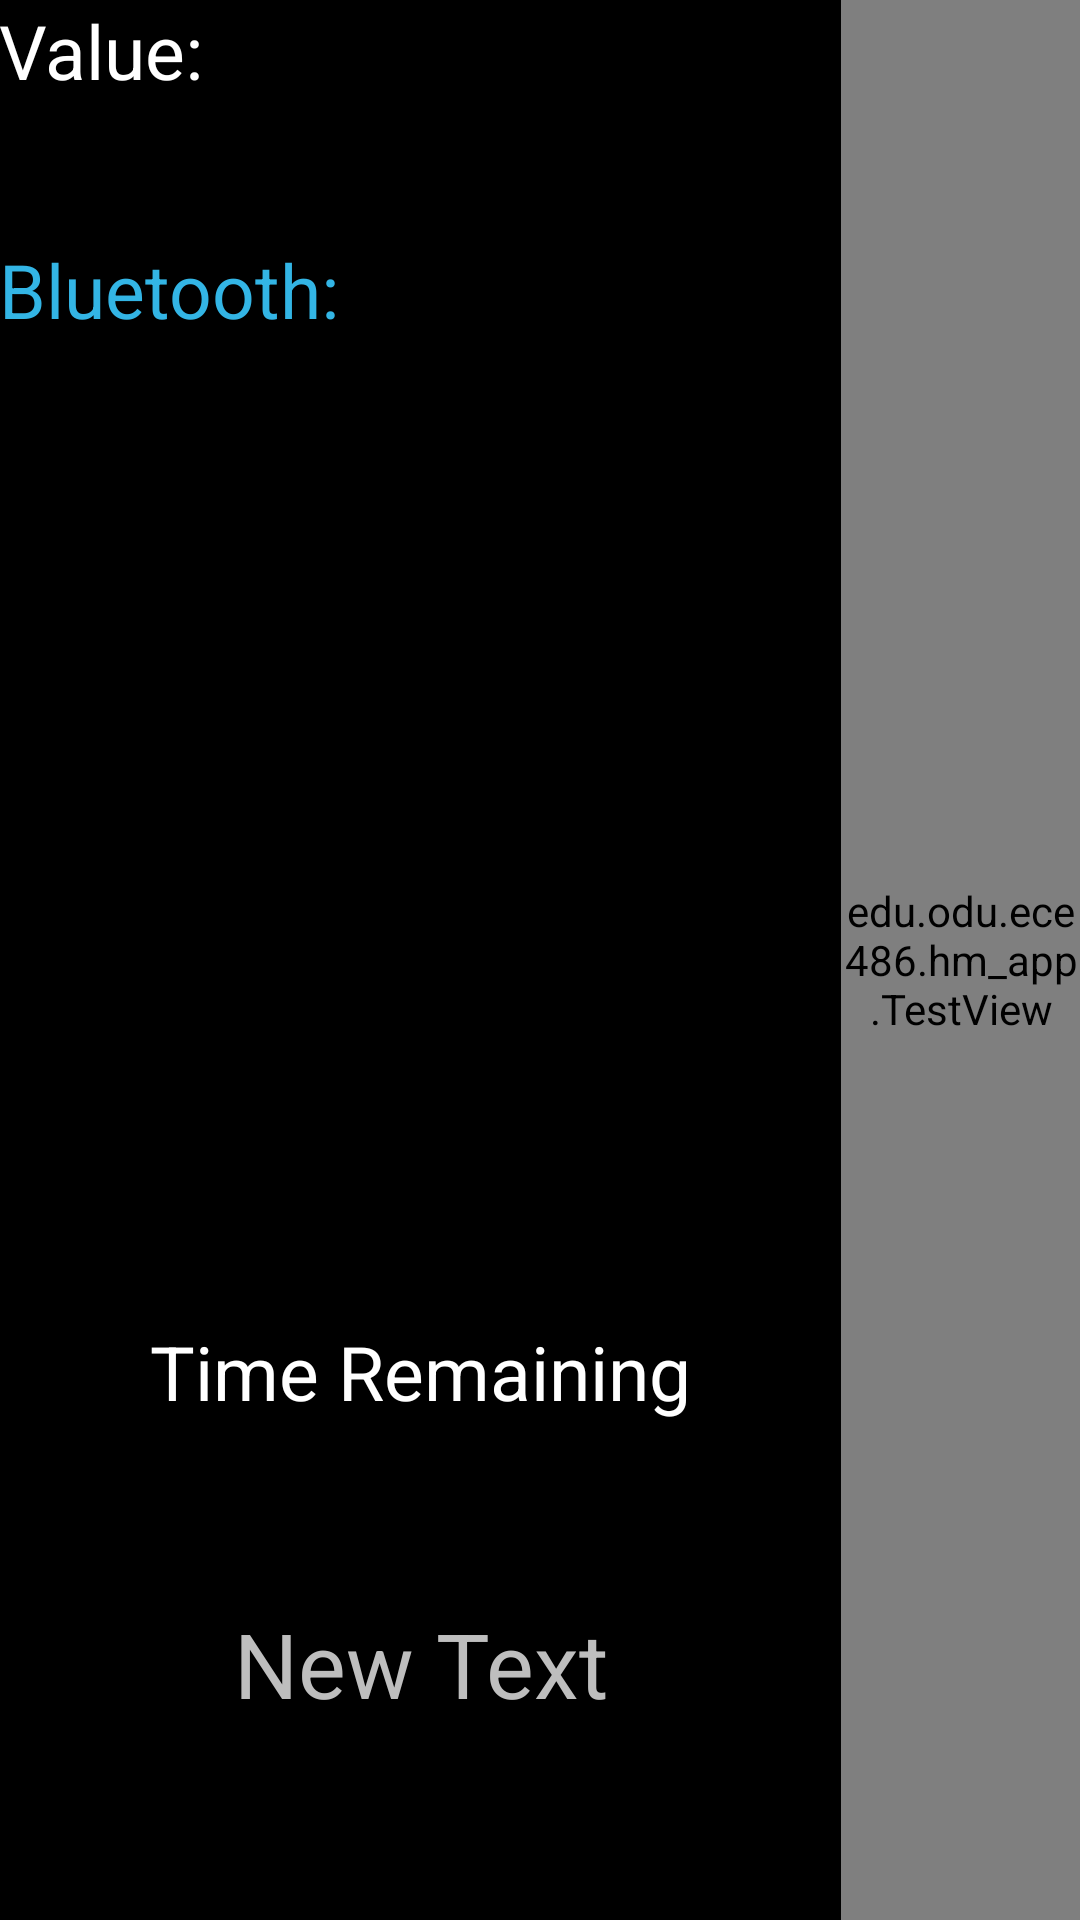

Reconstruct the res/layout file that produces this screen, plus the resources it refers to.
<!-- AndroidManifest.xml: activity theme android:Theme.NoTitleBar.Fullscreen -->
<!-- res/layout/activity_test.xml -->
<?xml version="1.0" encoding="utf-8"?>
<RelativeLayout xmlns:android="http://schemas.android.com/apk/res/android"
    xmlns:tools="http://schemas.android.com/tools"
    xmlns:app="http://schemas.android.com/apk/res/edu.odu.ece486.hm_app"
    android:layout_width="match_parent"
    android:layout_height="match_parent"
    android:paddingLeft="@dimen/activity_horizontal_margin"
    android:paddingRight="@dimen/activity_horizontal_margin"
    android:paddingTop="@dimen/activity_vertical_margin"
    android:paddingBottom="@dimen/activity_vertical_margin"
    tools:context="edu.odu.ece486.hm_app.TestActivity"
    android:background="@android:color/background_dark">

    <edu.odu.ece486.hm_app.TestView
        android:background="#ff8e8e8e"
        android:layout_width="80dp"
        android:layout_height="fill_parent"
        android:layout_alignParentRight="true"
        app:exampleDimension="24sp"
        app:exampleColor="@android:color/darker_gray"
        app:exampleDrawable="@drawable/view_background"
        android:id="@+id/pressureView" />

    <TextView
        android:layout_width="wrap_content"
        android:layout_height="wrap_content"
        android:text="Value: "
        android:textSize="25sp"
        android:textColor="@android:color/white"
        android:id="@+id/textView"
        android:layout_alignTop="@+id/pressureView"
        android:layout_toLeftOf="@id/pressureView"
        android:layout_alignParentLeft="true"
        android:layout_alignParentStart="true"
        android:singleLine="false" />

    <TextView
        android:layout_width="wrap_content"
        android:layout_height="wrap_content"
        android:text="Bluetooth: "
        android:textSize="25sp"
        android:textColor="@android:color/holo_blue_light"
        android:id="@+id/textView2"
        android:layout_below="@+id/textView"
        android:layout_toLeftOf="@+id/pressureView"
        android:layout_toStartOf="@+id/pressureView"
        android:layout_marginTop="46dp"
        android:layout_alignParentLeft="true"
        android:layout_alignParentStart="true" />

    <TextView
        android:layout_width="wrap_content"
        android:layout_height="wrap_content"
        android:text="Time Remaining"
        android:id="@+id/timeRemainingLabel"
        android:layout_alignParentBottom="true"
        android:layout_alignParentLeft="true"
        android:layout_alignParentStart="true"
        android:layout_marginBottom="166dp"
        android:layout_alignRight="@+id/textView2"
        android:layout_alignEnd="@+id/textView2"
        android:textColor="@android:color/white"
        android:textSize="25sp"
        android:gravity="center_horizontal"
        android:linksClickable="true" />

    <TextView
        android:layout_width="wrap_content"
        android:layout_height="wrap_content"
        android:text="New Text"
        android:id="@+id/timerValueView"
        android:layout_alignTop="@+id/timeRemainingLabel"
        android:layout_alignParentLeft="true"
        android:layout_alignParentStart="true"
        android:layout_marginTop="29dp"
        android:layout_alignRight="@+id/timeRemainingLabel"
        android:layout_alignEnd="@+id/timeRemainingLabel"
        android:layout_alignParentBottom="true"
        android:gravity="center"
        android:linksClickable="true"
        android:textSize="30sp" />


</RelativeLayout>
<!-- resources referenced by this layout -->
<resources>
  <!-- drawable view_background: png bitmap (drawable-hdpi, 1319 bytes) -->
</resources>
